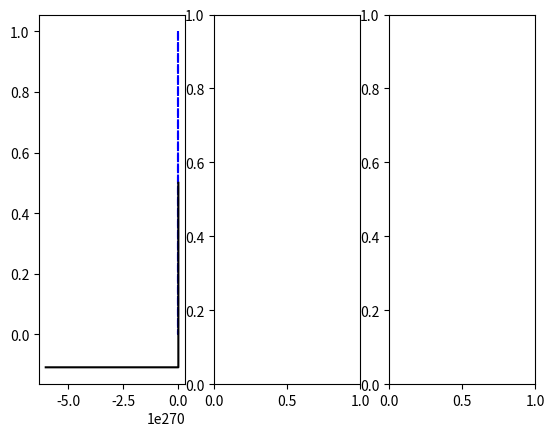

The script that saved this image:
## Illustration of different kinds of singularities
import numpy as np 
import matplotlib.pyplot as plt 

fig, ax = plt.subplots(1,3)

T = 64000
e = 0.01
h = 0.001
plt.ion()
plt.show(block = False)

# Fold flow and bifurcation
f = lambda x,y: y - x**2
g = lambda x,y: -1.0*e

yc = lambda x: x**2
xc = np.linspace(-1, 1, 100)
ax[0].plot(xc, yc(xc), 'b--')

x = np.zeros(T)
y = np.zeros(T)
x[0] = 1.0
y[0] = 0.5

for i in range(1,T):
    
    x[i] = x[i-1] + h*f(x[i-1], y[i-1])
    y[i] = y[i-1] + h*g(x[i-1], y[i-1])    
    # ax[0].plot( x[(i-1):i+1], y[(i-1):i+1], 'k' )
    # plt.pause(0.1)

ax[0].plot( x, y, 'k' )
plt.ioff()
plt.show()


